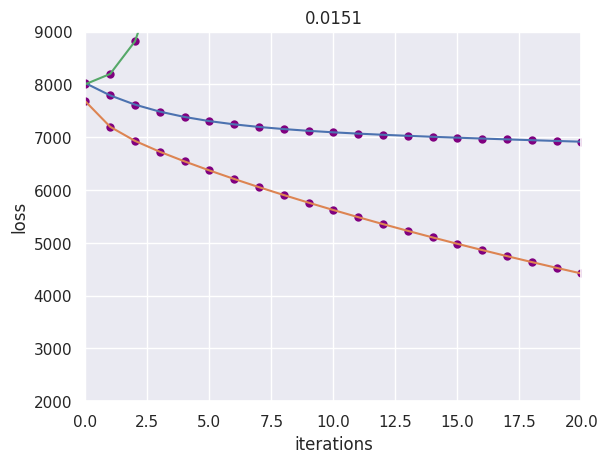

Generate this figure with matplotlib:
# <------------------------- IMPORT LIBRARIES -------------------------->

import numpy as np
import matplotlib.pyplot as plt
import seaborn as sns
sns.set()


# <------------------------- DATA INITIALIZATION ----------------------->

# the number of samples we want to have ( rows )
observations = 150

# we will take 2 input features ( random numpy array ) and generate 1 target
x1 = np.random.uniform(-20,20,size=(observations,1))
x2 = np.random.uniform(-20,20,size=(observations,1))

# combine the inputs into a single matrix for use in dot products
inputs = np.column_stack((x1,x2))

# get the actual targets
targets = -3*x1 + 2*x2 + 120

# we will test a range of learning rates to graph their respective outputs
lr= [0.001,0.012,0.0151]


# <----------------------------- LEARNING --------------------------------->

for rate in lr:
    count = 0
    
    # epochs are the number of passes or iterations we want to perform on the complete dataset
    # the weights and biases are updated on each epoch and new improved weights and biases are generated using the update rule
    EPOCHS = 40                                         
    
    # for each learning rate , we want to have similar initial weights and bias matrices
    weights = np.random.uniform(-1,1,size=(2,1))
    biases = np.random.uniform(-1,1,size=1)
    
    # we will use this list to graph the losses against the number of iterations
    losses = []
    
    # the actual learning begins here -->
    for i in range(EPOCHS):
        
        # get our predicted outputs and measure the delta or difference between actual and predicted values
        outputs = np.dot(inputs,weights) + biases
        deltas = outputs - targets
        
        # we use the l2-norm loss ( sum of squares ) as loss function , we / by observations to get average loss per observation
        loss = np.sum(deltas**2) / 2 / observations
        losses.append(loss)
        
        #print(i,loss)
        count +=1
        #if loss <= 0.1:
            #break
        
        # we get the averge delta value for each observation
        deltas_scaled = deltas / observations

        # update the weights using update rule which is differnt for both biases and weights
        weights = weights - rate*np.dot(inputs.T,deltas_scaled)
        biases = biases - rate*np.sum(deltas_scaled)
        
        
# <------------------------------ VISUALIZATION --------------------------->    

    # at the end of a result , we visualize the output to show the effect of different learning rates 
    plt.plot([x for x in range(count)],losses)
    plt.scatter([x for x in range(count)],losses,lw=0.00001,c='purple')
    plt.ylim(2000,9000)
    plt.xlim(0,20)
    plt.title(rate)
    plt.xlabel('iterations')
    plt.ylabel('loss')
    plt.show()
    
    
# <-------------------------------- OBSERVATIONS --------------------------->

    # Too slow Learining Rate ----> Wont Converge or will take too long.
    # Good Learning Rate  --------> Will Converge in ideal time.
    # Too fast Learning Rate -----> Wont Converge as it will miss the Minimum point and keep increasing after that.
